Run: headless pygame with SDL's dummy video driver; simulated clock (each Clock.tick advances the game by its frame time, no real sleeping); random seed 0; keys injected as events and as key.get_pressed() state; mouse plan: one left click at the window centre at the start of phase 2, then a move to the lower-right quarter at the start of phase 3.
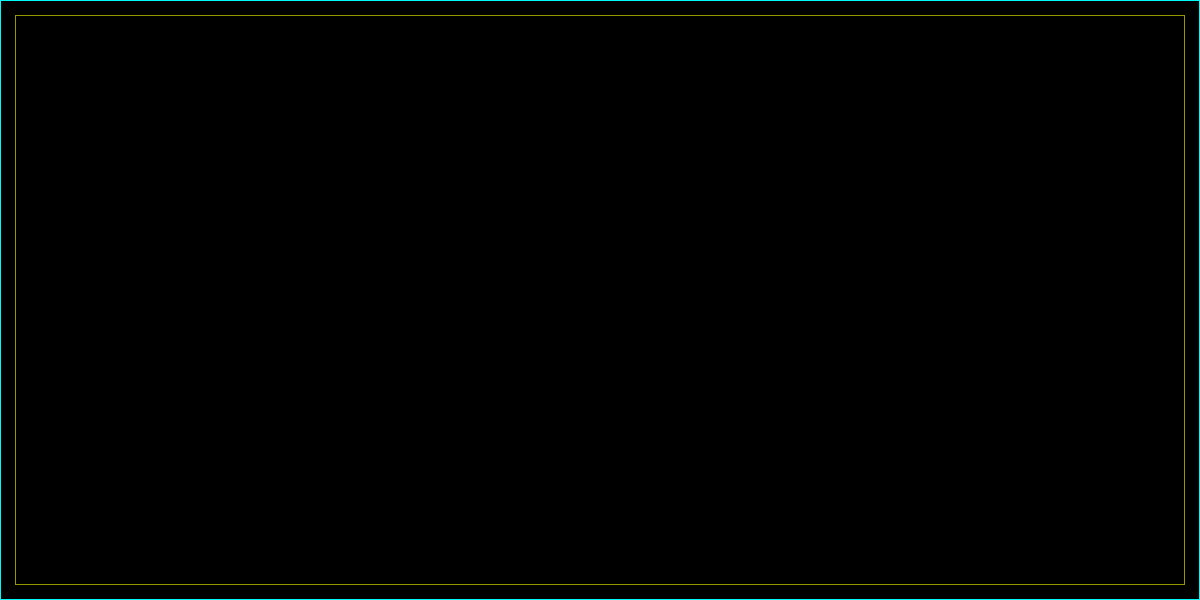
Frame 1 of 4 · flips 1–60 · no input
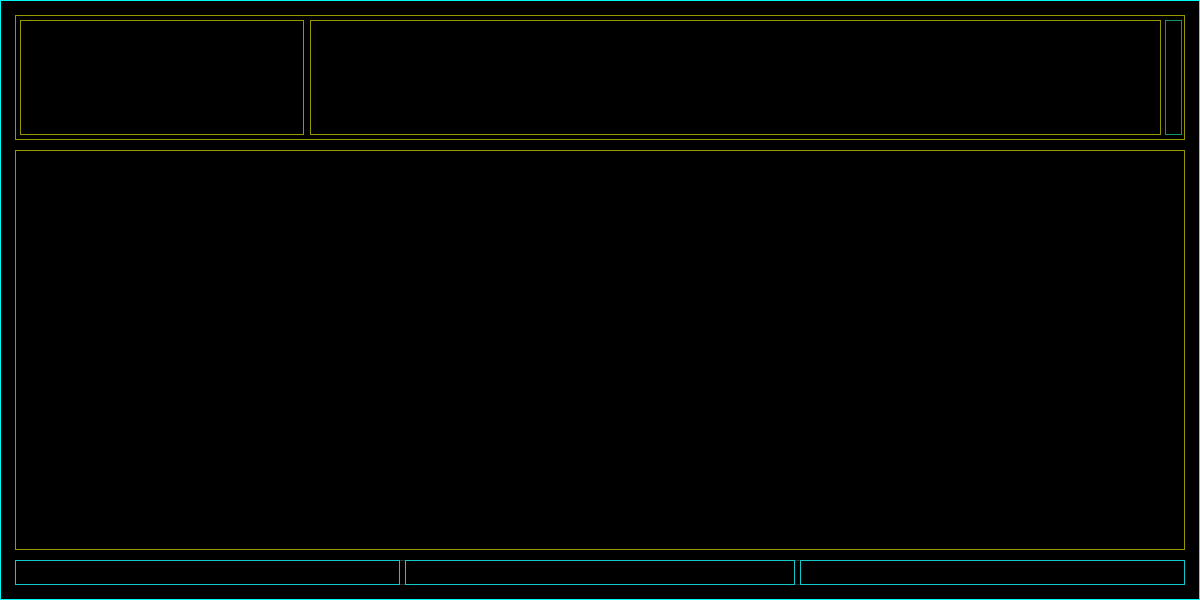
Frame 2 of 4 · flips 61–180 · clicked the window centre · tapped SPACE, RETURN · held RIGHT (→), D
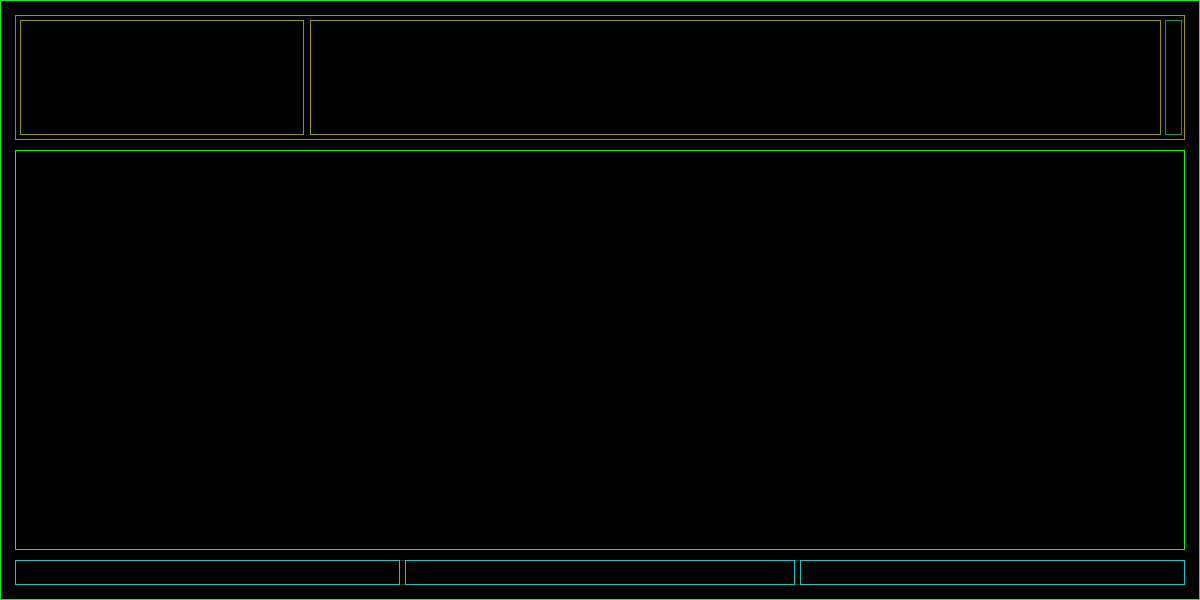
Frame 3 of 4 · flips 181–300 · moved the mouse to the lower-right quarter · held DOWN (↓), S
Frame 4 of 4 · flips 301–420 · held LEFT (←), A, UP (↑), W · screen unchanged from frame 3, image omitted

The pygame program that drew these frames:

from __future__ import annotations
from typing import Optional, Self

import pygame


OPTIONS: tuple = (
    "side", "color",
    "x", "y", 
    "relx", "rely", 
    "width", "height", 
    "relwidth", "relheight", 
    "pad", "padx", "pady")


def fprint(*args, **kwargs):
    print(*args, **kwargs, flush=True)


class Screen:
    size: list[int] = [1200, 600]


class Variable:
    TICK: int = 0

    @classmethod
    def update_tick(cls):
        if cls.TICK > 30:
            cls.TICK = 0
        else:
            cls.TICK += 1

    @classmethod
    def is_tick_actif(cls):
        return cls.TICK <= 15    


class Page:
    parent: Optional[Pages]
    nom: str
    current: Optional[str]
    contenu: list[Pages]
    coords: list

    x: Optional[int]
    y: Optional[int]
    width: Optional[int]
    height: Optional[int]

    mouse_over: bool

    def __init__(self, 
        nom: str, 
        position: str="", 
        coords: list[int]=list(),
        **options): 

        self.current = None
        self.parent = None
        self.nom = nom
        self.position = position.upper()
        self.contenu = list()

        self.init_coords()

        if options.get("root", False):
            self.set_rect([0, 0] + Screen.size)
        else:
            self.set_rect(coords)

        color = options.get("color", False)
        if color:
            self.color = color
        else:
            self.color = (0, 0, 0)

        self.mouse_over = False
        self.options = options

    def __str__(self) -> str:
        ctn: str = ""
        for p in self.contenu:
            ctn += ", " + str(p)
        ctn = ctn[2:]
        return f"{self.nom} {self.coords} [{ctn}]"

    def __iter__(self) -> Self:
        self.__index = -1
        return self

    def __next__(self) -> Pages:
        self.__index += 1
        if self.__index >= len(self.contenu):
            raise StopIteration()

        return self.contenu[self.__index]

    def __call__(self, nom_pages: Optional[str] = None) -> Pages:
        return self.get(nom_pages)

    def init_coords(self):
        self.x = None
        self.y = None
        self.width = None
        self.height = None

    def set_rect(self, coords: list[int]) -> None:
        self.coords = coords.copy()
        if coords:
            self.x, self.y, self.width, self.height = self.coords

    def recalc_zones(self, coords: Optional[list]=None):
        if not coords is None:
            self.set_rect(coords)

        for pages in self.contenu:
            for page in pages.liste:
                # on force les valeurs a null pour toutes les recalculer
                page.init_coords()
                new_zone = pages.calc_coords(page)
                new_zone.recalc_zones()

    def create_group(self, nom_pages: str) -> Pages: 
        pages = Pages(nom_pages)
        pages.parent = self

        self.contenu.append(pages)
        self.current = nom_pages

        return pages

    def has_pages(self) -> bool:
        return len(self.contenu) > 0

    def add(self, page: Page, nom_pages: Optional[str]=None) -> Page:
        if nom_pages is None:
            if self.current is None:
                # fprint(f"Add group: {page.nom} -> [{self.nom}]")
                self.create_group(self.nom)

            nom_pages = self.current

        pages: Pages = self.get(nom_pages)
        page.parent = pages
        pages.add(page)

        return page

    def delete(self) -> None:
        if not self.parent:
            return

        pages = self.parent
        for page in pages.liste:
            if self.nom != page.nom:
                continue

            pages.liste.remove(page)
            if len(pages.liste) == 0:
                self.current = ""
            else:
                self.current = pages.liste[0].nom
            break

    def delete_pages(self, nom_pages: Optional[str]=None) -> None:
        if nom_pages is None:
            self.contenu.clear()
            self.current = None
            return

        for pages in self.contenu:
            if pages.nom == nom_pages:
                self.contenu.remove(pages)

                if self.current == nom_pages:                    
                    if len(self.contenu) == 0:
                        self.current = ""
                    else:
                        self.current = self.contenu[0].nom
                return

    def rename(self, nom_page: str) -> None: 
        self.nom = nom_page

    def get_size(self) -> tuple[int, int]:
        if self.width is None:
            raise Exception("La largeur de la page est indéfinie")

        if self.height is None:
            raise Exception("La hauteur de la page est indéfinie")

        return self.width, self.height

    def get(self, nom_pages: Optional[str] = None) -> Pages:
        if nom_pages is None:
            nom_pages = self.current

        for pages in self.contenu:
            if pages.nom == nom_pages:
                return pages

        raise IndexError(f"Le groupe de pages {nom_pages!r} n'existe pas.")

    def goto_pages(self, nom_pages: str) -> None:
        for pages in self.contenu:
            if nom_pages != pages.nom:
                continue

            self.current = nom_pages
            return

        raise IndexError(f"Le groupe de pages {nom_pages!r} n'existe pas.")

    def goto_previous_pages(self) -> None:
        previous_nom: str = self.contenu[-1].nom

        for pages in self.contenu:
            if self.current == pages.nom:
                self.current = previous_nom
                return

            previous_nom = pages.nom

        fprint(self.nom, f"({self.current})")

    def goto_next_pages(self) -> None:
        trouve: bool = False
        updated: bool = False
        for pages in self.contenu:
            if trouve:
                self.current = pages.nom
                updated = True
                break

            if self.current == pages.nom:
                trouve = True

        if not updated:
            self.current = self.contenu[0].nom

        fprint(self.nom, f"({self.current})")

    def mouse_enter(self):
        # fprint(f"mouse_enter({self.nom})")
        pass

    def mouse_exit(self):
        # fprint(f"mouse_exit({self.nom})")
        pass

    def mouse_button_up(self, mouse_position, mouse_button):
        if mouse_button == 1:
            self.goto_next_pages()
        else:
            self.goto_previous_pages()

        self.check_mouse(mouse_position)
        
    def check_mouse(self, mouse_position):
        mx, my = mouse_position
        zx, zy, zw, zh = self.coords

        if zx <= mx <= zx+zw and zy <= my <= zy+zh:
            if not self.mouse_over:
                self.mouse_over = True
                self.mouse_enter()
        else:
            if self.mouse_over:
                self.mouse_over = False
                self.mouse_exit()

        
        if not self.has_pages():
            return

        for page in list(self.get()):
            page.check_mouse(mouse_position)
    
    def draw(self, screen) -> None:
        if self.mouse_over and Variable.is_tick_actif():
            color = (0, 255, 0)
        else:
            color = self.color
        pygame.draw.rect(screen, color, self.coords, 1)

        if not self.has_pages():
            return

        for page in self.get():
            page.draw(screen)


class Pages:
    parent: Optional[Page]
    nom: str
    current: str
    liste: list[Page]

    def __init__(self, nom: str): 
        self.parent = None
        self.current = ""
        self.nom = nom
        self.liste = list()

    def __iter__(self) -> Self:
        self.__index = -1
        return self

    def __next__(self) -> Page:
        self.__index += 1
        if self.__index >= len(self.liste):
            raise StopIteration()

        return self.liste[self.__index]

        nom = self.liste[self.__index].nom
        page = self.liste[self.__index]

        return nom, page

    def __str__(self) -> str:
        ctn: str = ""
        for p in self.liste:
            ctn += ", " + str(p)
        ctn = ctn[2:]
        return f"{self.nom} ({ctn})"

    def __call__(self, nom_page: Optional[str] = None) -> Page:
        return self.get(nom_page)

    def has_page(self) -> bool:
        return len(self.liste) > 0

    @staticmethod
    def static_update_size(
        page: Page,
        option_str, 
        ref_size, 
        side, direction) -> None:

        if page.width is None:
            relwidth = page.options.get(option_str, 1)
            page.width = int(ref_size * relwidth)

            if page.x is None:
                if side == direction:
                    page.x = ref_size - page.width
                else:
                    page.x = 0    

    @staticmethod
    def update_size(
        option_str, 
        debut_zone, taille_zone, 
        ref_debut, ref_size, 
        side, direction, 
        options) -> tuple[int, int]:

        if taille_zone is None:
            relwidth = options.get(option_str, 1)
            taille_zone = int(ref_size * relwidth)

            if debut_zone is None:
                if side == direction:
                    debut_zone = ref_debut + ref_size - taille_zone
                else:
                    debut_zone = ref_debut

        return debut_zone, taille_zone

    @staticmethod
    def update_padding(
        pad_str, 
        debut_zone, taille_zone, 
        side, direction, 
        ref_size, ref_debut, 
        options) -> tuple[int, int]:

        padding: tuple[int, int]

        valeur = options.get(pad_str, 0)
        if isinstance(valeur, tuple):
            padding = valeur
        else:
            padding = (valeur, valeur)

        if debut_zone is None:
            if side == direction:
                debut_zone = ref_size - ref_debut - taille_zone + padding[1]
            else:
                debut_zone = ref_debut + padding[0]
        else:
            debut_zone += padding[0]

        taille_zone -= sum(padding)

        return debut_zone, taille_zone

    def calc_coords(self, page: Page) -> Page:

        update_options: Optional[dict] = None
        side: str
        pcoords: list[int]

        if self.parent:
            pcoords = self.parent.coords
        else:
            pcoords = [0, 0, 0, 0]

        px, py, pwidth, pheight = pcoords
        side = page.position
        # fprint(page.options, pcoords)

        for option in page.options:
            match option:
                case "pad":
                    if page.options.get("padx") is not None:
                        raise Exception("Option 'pad' incompatible avec 'padx'")

                    if page.options.get("pady") is not None:
                        raise Exception("Option 'pad' incompatible avec 'pady'")

                    valeur = page.options.get(option, 0)
                    if isinstance(valeur, tuple):
                        pad = valeur
                    else:
                        pad = (valeur, valeur)

                    update_options = {
                        "padx": pad,
                        "pady": pad}

                case "x":
                    if page.options.get("relx") is not None:
                        raise Exception("Option 'x' incompatible avec 'relx'")

                    if side == "RIGHT":
                        page.x = px + pwidth - page.options.get(option, 0)
                    else:
                        page.x = px + page.options.get(option, 0)

                case "relx":
                    if page.options.get("x") is not None:
                        raise Exception("Option 'relx' incompatible avec 'x'")

                    relx = page.options.get(option, 0)
                    if side == "RIGHT":
                        page.x = px + int(pwidth * (1-relx))
                    else:
                        page.x = px + int(pwidth * relx)

                case "y":
                    if page.options.get("rely") is not None:
                        raise Exception("Option 'y' incompatible avec 'rely'")

                    if side == "BOTTOM":
                        page.y = py + pheight - page.options.get(option, 0)
                    else:
                        page.y = py + page.options.get(option, 0)

                case "rely":
                    if page.options.get("y") is not None:
                        raise Exception("Option 'rely' incompatible avec 'y'")

                    rely = page.options.get(option, 0)
                    if side == "BOTTOM":
                        page.y = py + int(pheight * (1-rely))
                    else:
                        page.y = py + int(pheight * rely)

                case "width":
                    if page.options.get("relwidth") is not None:
                        raise Exception("Option 'width' incompatible avec 'relwidth'")

                    page.width = page.options[option]

                case "height":
                    if page.options.get("relheight") is not None:
                        raise Exception("Option 'height' incompatible avec 'relheight'")

                    page.height = page.options.get(option, 0)

                case default:
                    pass

        if update_options:
            page.options.pop("pad")
            page.options.update(update_options)

        # fprint("1-Result:", [page.x, page.y, page.width, page.height])
        page.x, page.width = self.update_size("relwidth", 
            page.x, page.width, px, pwidth, 
            side, "RIGHT", page.options)

        # fprint("2-Result:", [page.x, page.y, page.width, page.height])
        page.y, page.height = self.update_size("relheight", 
            page.y, page.height, py, pheight, 
            side, "BOTTOM", page.options)

        # fprint("3-Result:", [page.x, page.y, page.width, page.height])
        page.x, page.width = self.update_padding( "padx", 
            page.x, page.width, side, "RIGHT",
            pwidth, px, page.options)

        # fprint("4-Result:", [page.x, page.y, page.width, page.height])
        page.y, page.height = self.update_padding( "pady", 
            page.y, page.height, side, "BOTTOM",
            pheight, py, page.options)

        page.coords = [page.x, page.y, page.width, page.height]

        # fprint("=>Result:", page.coords)
        return page

    def add(self, page: Page) -> None: 
        page.parent = self
        self.liste.append(page)
        self.current = page.nom

        # calcul les coordonnees a partir des options
        zone_calculee = self.calc_coords(page)

    def get(self, nom_page: Optional[str] = None) -> Page:
        if nom_page is None:
            nom_page = self.current

        for page in self.liste:
            if page.nom == nom_page:
                return page

        raise Exception(f"La page {nom_page!r} n'existe pas.")

    def delete(self, nom_pages: str) -> bool:
        for page in self.liste:
            if page.nom == nom_pages:
                self.liste.remove(page)
                if self.current == nom_pages:                    
                    if len(self.liste) == 0:
                        self.current = ""
                    else:
                        self.current = self.liste[0].nom

                return True

        return False

    def draw(self, screen) -> None:
        fprint("[", end=" ")
        for page in self.liste:
            fprint(page)
            # page.draw(screen)

        fprint("]")


def load_zone(nom_page: str) -> Page:

    page = Page("root", "ROOT", color=(0, 250, 250), root=True)

    match nom_page:
        case "page1":
            page.create_group("accueil")
            page.add(Page("Accueil", "FULL", color=(150, 150, 0), pad=15))
            
            page.create_group("informations")
            page.add(Page("Informations", "FULL", color=(50, 100, 200), pad=25))

            page.create_group("credits")
            page.add(Page("Credits", "FULL", color=(50, 200, 100), pad=35))
            
            page.create_group("route")
            page.add(Page("Fin", "FULL", color=(200, 100, 40), pad=45))
            
            page.create_group("about")
            page.add(Page("Fin", "FULL", color=(200, 100, 40), pad=65))
            
            page.create_group("fin")
            page.add(Page("Fin", "FULL", color=(200, 100, 40), pad=85))
            
            page.goto_pages("accueil")

        case "page2":
            page.create_group("main")
            top = page.add(Page("Top", "TOP", color=(150, 150, 0), padx=15, pady=(15, 10), relheight=0.25))
            top.add(Page("Left", "LEFT", color=(150, 150, 0), padx=(5, 3), pady=5, relwidth=0.25))
            top.add(Page("right", "LEFT", color=(150, 150, 0), padx=(3, 23), pady=5, relx=0.25, relwidth=0.75))

            # Ascenseur
            top.add(Page("Ascenseur", "RIGHT", color=(20, 150, 100), padx=(0, 3), pady=5, x=20, width=20))

            middle = page.add(Page("Middle", "TOP", color=(150, 150, 0), 
                padx=15, pady=(0, 50), rely=0.25, relheight=0.75))

            bottom = page.add(Page("Bottom", "BOTTOM", color=(50, 50, 50), pad=15, height=55, relwidth=1))
            bottom.add(Page("Gauche", "", color=(20, 200, 200), relwidth=1/3, padx=(0, 5)))
            bottom.add(Page("Milieu", "", color=(20, 200, 200), relx=1/3, relwidth=1/3))
            bottom.add(Page("Droite", "RIGHT", color=(20, 200, 200), relwidth=1/3, padx=(5, 0)))

        case "page3":
            page.create_group("boite_outil")
            page.add(Page("Gauche", "", color=(50, 20, 200), relwidth=0.25, padx=(15,0), pady=15))
            page.add(Page("Droite", "RIGHT", color=(50, 50, 250), relwidth=0.75, pad=15))

            page.create_group("detail")
            page.add(Page("35w", "", color=(50, 20, 250), width=35, padx=(15,0), pady=15))
            page.add(Page("50p", "", color=(50, 50, 250), padx=(50, 15), pady=15))

            page.goto_pages("boite_outil")

        case "page4":
            page.create_group("boite_outil2")
            page.add(Page("75w", "", color=(50, 20, 250), relwidth=0.75, padx=(15,0), pady=15))
            page.add(Page("75p", "RIGHT", color=(50, 50, 250), relwidth=0.25, pad=15))

            page.create_group("detail2")
            page.add(Page("75w", "", color=(50, 20, 250), padx=(15,50), pady=15))
            page.add(Page("75p", "RIGHT", color=(50, 50, 250), width=35, padx=(15, 0), pady=15))

            page.goto_pages("boite_outil2")

    # fprint("Page", page.current, "chargee", end=": ")
    # fprint(list(map(lambda z: z.coords, page.get(page.current))))

    return page


def previous_page(page: str) -> str:
    numero: str = page[4:]
    if numero in ("1", ""):
        page = "page4"
    else:
        page = "page" + str(int(numero)-1)

    return page


def next_page(page: str) -> str:
    numero: str = page[4:]
    if numero in ("", "4"):
        page = "page1"
    else:
        page = "page" + str(1+int(numero))

    return page


def main():
    page_str: str = next_page("")
    mouse_position_save: tuple = (-1, -1)
    page: Page = load_zone(page_str)

    screen = pygame.display.set_mode(page.get_size(), pygame.RESIZABLE, 24)
    clock: pygame.time.Clock = pygame.time.Clock()
    fprint(screen.__class__)

    running = True
    while running:
        for event in pygame.event.get():
            match event.type:
                case pygame.KEYUP:
                    if event.key in (pygame.K_ESCAPE, ):
                        running = False

                    elif event.key in (pygame.K_PAGEDOWN, ):
                        page.goto_next_pages()

                    elif event.key in (pygame.K_PAGEUP, ):
                        page.goto_previous_pages()

                    elif event.key in (pygame.K_BACKSPACE, ):
                        page_str = previous_page(page_str)
                        page = load_zone(page_str)
                        page.check_mouse(mouse_position_save)

                    elif event.key in (pygame.K_RETURN, pygame.K_KP_ENTER):
                        page_str = next_page(page_str)
                        page = load_zone(page_str)
                        page.check_mouse(mouse_position_save)
                        
                case pygame.KMOD_LGUI:
                    page.check_mouse(event.pos)
                    mouse_position_save = event.pos

                case pygame.MOUSEBUTTONUP:
                    match event.button:
                        case 1 | 3:
                            page.mouse_button_up(event.pos, event.button)
                        case 5:
                            page_str = next_page(page_str)
                            page = load_zone(page_str)
                            page.check_mouse(mouse_position_save)
                        case 4:
                            page_str = previous_page(page_str)
                            page = load_zone(page_str)
                            page.check_mouse(mouse_position_save)

                case pygame.QUIT:
                    running = False

                case pygame.VIDEORESIZE:
                    Screen.size = [event.w, event.h]
                    page.recalc_zones([0, 0, event.w, event.h])

                case default:
                    pass
                    # fprint("event:", default)


        screen.fill(0)
        page.draw(screen)
        pygame.display.update()

        clock.tick(60)
        Variable.update_tick()



if __name__ == "__main__":
    pygame.init()
    try:
        main()
    finally:
        pygame.quit()
        fprint("Fin")
